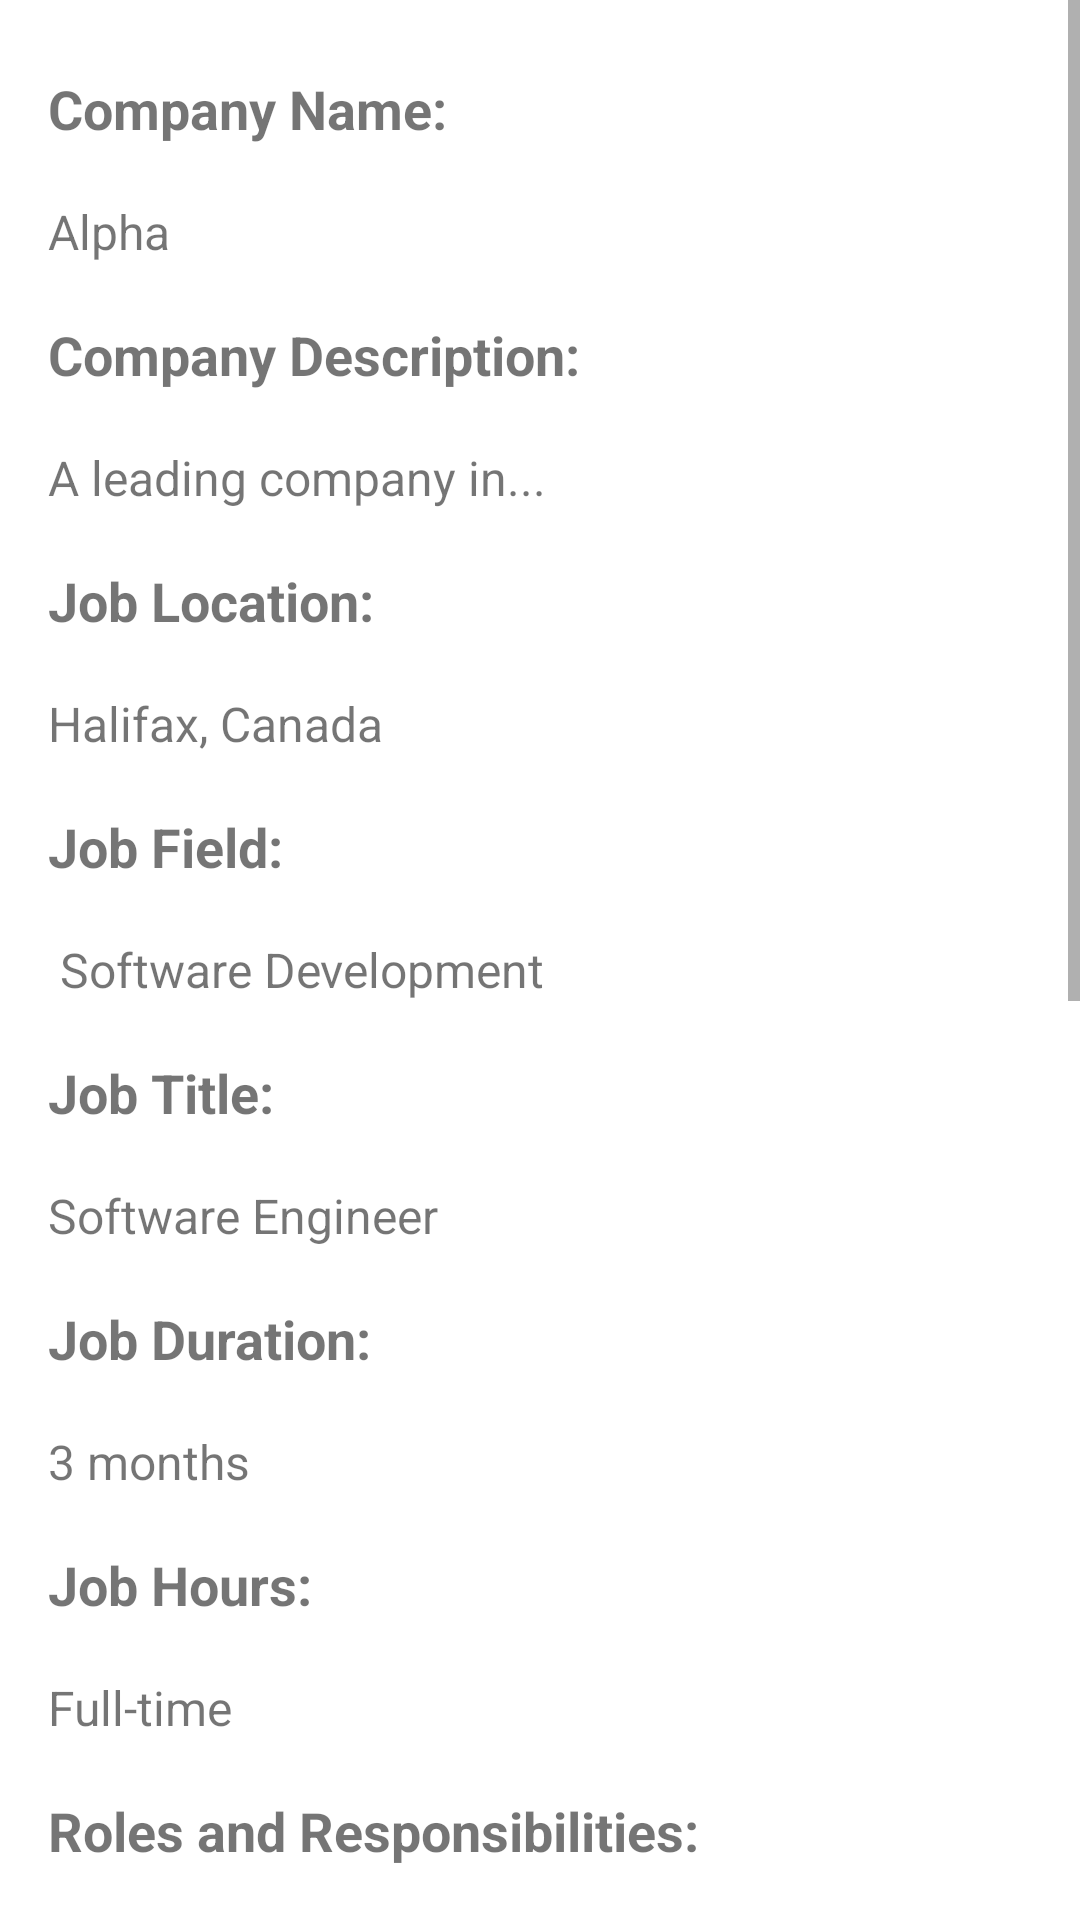

Reconstruct the res/layout file that produces this screen, plus the resources it refers to.
<!-- AndroidManifest.xml: application theme Theme.JobBoost -->
<!-- res/layout/activity_job_description.xml -->
<ScrollView
    xmlns:android="http://schemas.android.com/apk/res/android"
    android:layout_width="match_parent"
    android:layout_height="match_parent">

    <LinearLayout
        xmlns:android="http://schemas.android.com/apk/res/android"
        android:orientation="vertical"
        android:layout_width="match_parent"
        android:layout_height="wrap_content"
        android:padding="16dp">

        
        <TextView
            style="@style/CustomTextView"
            android:text="Company Name:"/>
        <TextView
            android:id="@+id/ComName"
            style="@style/CustomEditText"
            android:text="Alpha"/>

        
        <TextView
            style="@style/CustomTextView"
            android:text="Company Description:"/>
        <TextView
            android:id="@+id/ComDesc"
            style="@style/CustomEditText"
            android:text="A leading company in..."/>

        
        <TextView
            style="@style/CustomTextView"
            android:text="Job Location:"/>
        <TextView
            android:id="@+id/ComLoc"
            style="@style/CustomEditText"
            android:text="Halifax, Canada"/>

        <TextView
            style="@style/CustomTextView"
            android:text="Job Field:"/>
        <TextView
            android:id="@+id/ComFie"
            style="@style/CustomEditText"
            android:text=" Software Development"/>

        <TextView
            style="@style/CustomTextView"
            android:text="Job Title: "/>
        <TextView
            android:id="@+id/JobTit"
            style="@style/CustomEditText"
            android:text="Software Engineer"/>

        <TextView
            style="@style/CustomTextView"
            android:text="Job Duration: "/>
        <TextView
            android:id="@+id/JobDur"
            style="@style/CustomEditText"
            android:text="3 months"/>

        <TextView
            style="@style/CustomTextView"
            android:text="Job Hours: "/>
        <TextView
            android:id="@+id/JobHour"
            style="@style/CustomEditText"
            android:text="Full-time"/>

        <TextView
            style="@style/CustomTextView"
            android:text="Roles and Responsibilities: "/>
        <TextView
            android:id="@+id/JobRR"
            style="@style/CustomEditText"
            android:text="Developing and maintaining..."/>

        <TextView
            style="@style/CustomTextView"
            android:text="Qualifications: "/>
        <TextView
            android:id="@+id/JobQua"
            style="@style/CustomEditText"
            android:text="Bachelor's degree in Computer Science"/>

        <TextView
            style="@style/CustomTextView"
            android:text="Hourly Pay: "/>
        <TextView
            android:id="@+id/JobPay"
            style="@style/CustomEditText"
            android:text="$20.00"/>

        <TextView
            style="@style/CustomTextView"
            android:text="Application Deadline: "/>
        <TextView
            android:id="@+id/JobDL"
            style="@style/CustomEditText"
            android:text="2023-12-31"/>

        <TextView
            style="@style/CustomTextView"
            android:text="Required Documents: "/>
        <TextView
            android:id="@+id/JobRD"
            style="@style/CustomEditText"
            android:text="Resume, Cover Letter"/>

        <TextView
            style="@style/CustomTextView"
            android:text="Submission Instructions:"/>
        <TextView
            android:id="@+id/JobSI"
            style="@style/CustomEditText"
            android:text="Submit applications via email.."/>

        <TextView
            style="@style/CustomTextView"
            android:text="Employer Contact Info: "/>
        <TextView
            android:id="@+id/ComCon"
            style="@style/CustomEditText"
            android:text="contact@xyzcorp.com"/>

        <Button
            android:id="@+id/applyJobButton"
            android:text="Apply for the job"
            android:textColor="@color/black"
            android:layout_width="wrap_content"
            android:layout_height="wrap_content">

        </Button>

    </LinearLayout>
</ScrollView>
<!-- resources referenced by this layout -->
<resources>
  <style name="CustomEditText">
          <item name="android:layout_width">match_parent</item>
          <item name="android:layout_height">wrap_content</item>
          <item name="android:layout_marginTop">8dp</item>
          <item name="android:layout_marginBottom">10dp</item>
          <item name="android:textSize">16sp</item>
      </style>
  <style name="CustomTextView">
          <item name="android:layout_width">wrap_content</item>
          <item name="android:layout_height">wrap_content</item>
          <item name="android:textSize">18sp</item>
          <item name="android:textStyle">bold</item>
          <item name="android:layout_marginTop">8dp</item>
          <item name="android:layout_marginBottom">10dp</item>
      </style>
  <style name="Theme.JobBoost" parent="Theme.MaterialComponents.DayNight.DarkActionBar">
          
          <item name="colorPrimary">@color/purple_500</item>
          <item name="colorPrimaryVariant">@color/purple_700</item>
          <item name="colorOnPrimary">@color/white</item>
          
          <item name="colorSecondary">@color/teal_200</item>
          <item name="colorSecondaryVariant">@color/teal_700</item>
          <item name="colorOnSecondary">@color/black</item>
          
          <item name="android:statusBarColor">?attr/colorPrimaryVariant</item>
          
      </style>
  <!-- not gathered from this repository: default colours our renderer supplied (Android Studio template values) -->
  <color name="purple_500">#FF6200EE</color>
  <color name="purple_700">#FF3700B3</color>
  <color name="teal_200">#FF03DAC5</color>
  <color name="teal_700">#FF018786</color>
  <color name="black">#FF000000</color>
  <color name="white">#FFFFFFFF</color>
</resources>
